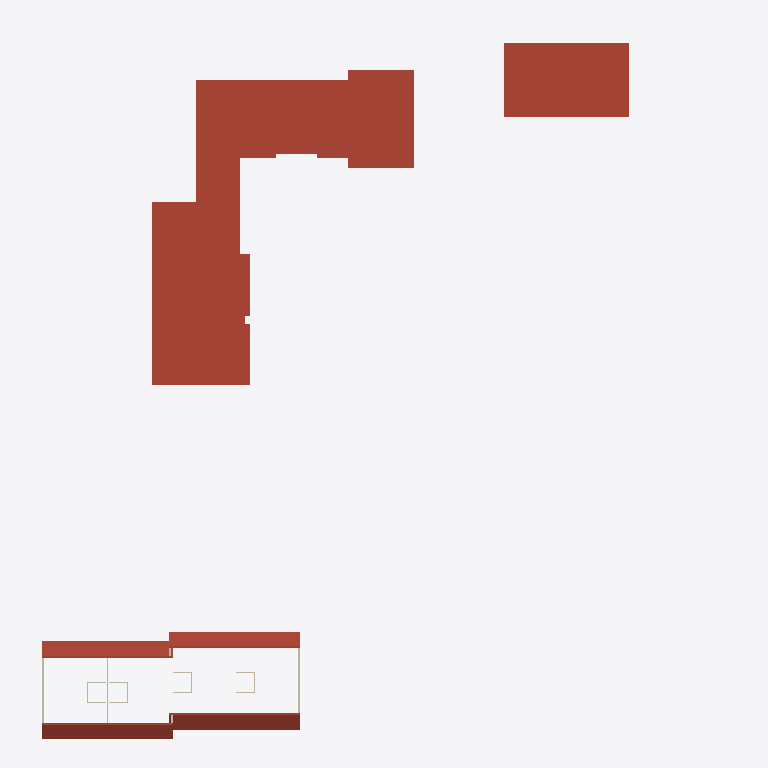
Plan cut of the same IFC building model at storey '02 dakrand' (level 6.20 m, cut at 7.60 m), seen from above with north up, elements coloured by IFC class (only those large enough to see are counted): 6 roofs (red-brown), 3 walls (beige). Cut surfaces are drawn darker.
Extent 69.9 m × 72.6 m × 12.1 m (x, y, z). Storeys (4): 91 Kelderverdieping at -3.06 m; 00 gelijkvloers at 0.00 m; 01 eerste verdieping at 3.00 m; 02 dakrand at 6.20 m. Elements (2022): 930 IfcWallStandardCase, 715 IfcBuildingElementProxy, 121 IfcSlab, 121 IfcWindow, 109 IfcDoor, 16 IfcWall, 10 IfcRoof.

HEADER;
FILE_DESCRIPTION(('ViewDefinition [CoordinationView_V2.0, QuantityTakeOffAddOnView]','RevitIdentifiers [ContentGUID: 0c7539e4-c494-4056-836a-84ba67db13c7, VersionGUID: fdfacfb4-d762-44d3-9459-ea9824d92131, NumberOfSaves: 71]','CoordinateReference [CoordinateBase: Project Base Point, ProjectSite: Internal]'),'2;1');
FILE_NAME('RIOAK4 - Olen - Architectuur.ifc','2026-09-04T15:01:37+01:00',(''),(''),'ODA SDAI 25.12','Autodesk - Revit 26.5.0.55 (ENU) - 26.4.10.8','');
FILE_SCHEMA(('IFC2X3'));
ENDSEC;
DATA;
#18=IFCPROJECT('0CTJdan9H0LeDgXBgO9Emt',#6,'Projecttemplate',$,$,'Template Consulens 2025','Definitief',(#13),#268005);
#41=IFCSITE('0CTJdan9H0LeDgXBgO9Emr',#6,'Default',$,$,#40,$,$,.ELEMENT.,(42,24,53,508911),(-71,-15,-29,-58837),0.0,$,$);
#23=IFCBUILDING('0CTJdan9H0LeDgXBgO9Ems',#6,'',$,$,#22,$,'',.ELEMENT.,$,$,#19);
#27=IFCBUILDINGSTOREY('0qvhOy_LHCCQIiMRo8sKyW',#6,'91 Kelderverdieping',$,$,#26,$,'91 Kelderverdieping',.ELEMENT.,-3059.999999999997);
#30=IFCBUILDINGSTOREY('0qvhOy_LHCCQIiMRo8sKyb',#6,'00 gelijkvloers',$,$,#29,$,'00 gelijkvloers',.ELEMENT.,5.414336E-13);
#34=IFCBUILDINGSTOREY('0qvhOy_LHCCQIiMRo8sKyc',#6,'01 eerste verdieping',$,$,#33,$,'01 eerste verdieping',.ELEMENT.,3000.0);
#38=IFCBUILDINGSTOREY('0qvhOy_LHCCQIiMRo8sKyd',#6,'02 dakrand',$,$,#37,$,'02 dakrand',.ELEMENT.,6200.0);
#237914=IFCROOF('1aeFrjNfv4IQcjm0$Z870R',#6,'Basic Roof:Dakopbouw:485528',$,$,#237833,$,'485528',.NOTDEFINED.);
#237999=IFCROOF('1aeFrjNfv4IQcjm0$Z874b',#6,'Basic Roof:Dakopbouw:485798',$,$,#237979,$,'485798',.NOTDEFINED.);
#242195=IFCROOF('1RGiwJUmz3m8_MMWxR5P_c',#6,'Dakrand W5-10:Dakrand W5-10:495087',$,$,#241728,#242194,'495087',.NOTDEFINED.);
#243033=IFCROOF('3YyvYj_jLBfQwlshRwR80w',#6,'Basic Roof:Dakopbouw:496517',$,$,#242991,$,'496517',.NOTDEFINED.);
#243151=IFCROOF('3yj$dyHt96VeRueJ_UKq6e',#6,'Basic Roof:Dakopbouw:496944',$,$,#243089,#243150,'496944',.NOTDEFINED.);
#241449=IFCROOF('1RGiwJUmz3m8_MMWxR5PIa',#6,'Dakrand W10-14 +2:Dakrand W10-14 +2:493293',$,$,#241338,#241448,'493293',.NOTDEFINED.);
#4913=IFCWALLSTANDARDCASE('3zW5T7NPr7dww$Hti$mGyL',#6,'Basic Wall:rsf_00_WA_Gevel 100_gen_BERSnl:299372',$,$,#4877,#4881,'299372');
#6369=IFCWALLSTANDARDCASE('3zW5T7NPr7dww$Hti$mGfg',#6,'Basic Wall:rsf_00_WA_Gevel 100_gen_BERSnl:300051',$,$,#6332,#6336,'300051');
#205499=IFCWALLSTANDARDCASE('1scwSZ2Sr1pA2rv3KWwOgW',#6,'Basic Wall:rsf_00_WA_isolatie 40_gen_BERSnl:461441',$,$,#205463,#205467,'461441');
ENDSEC;
